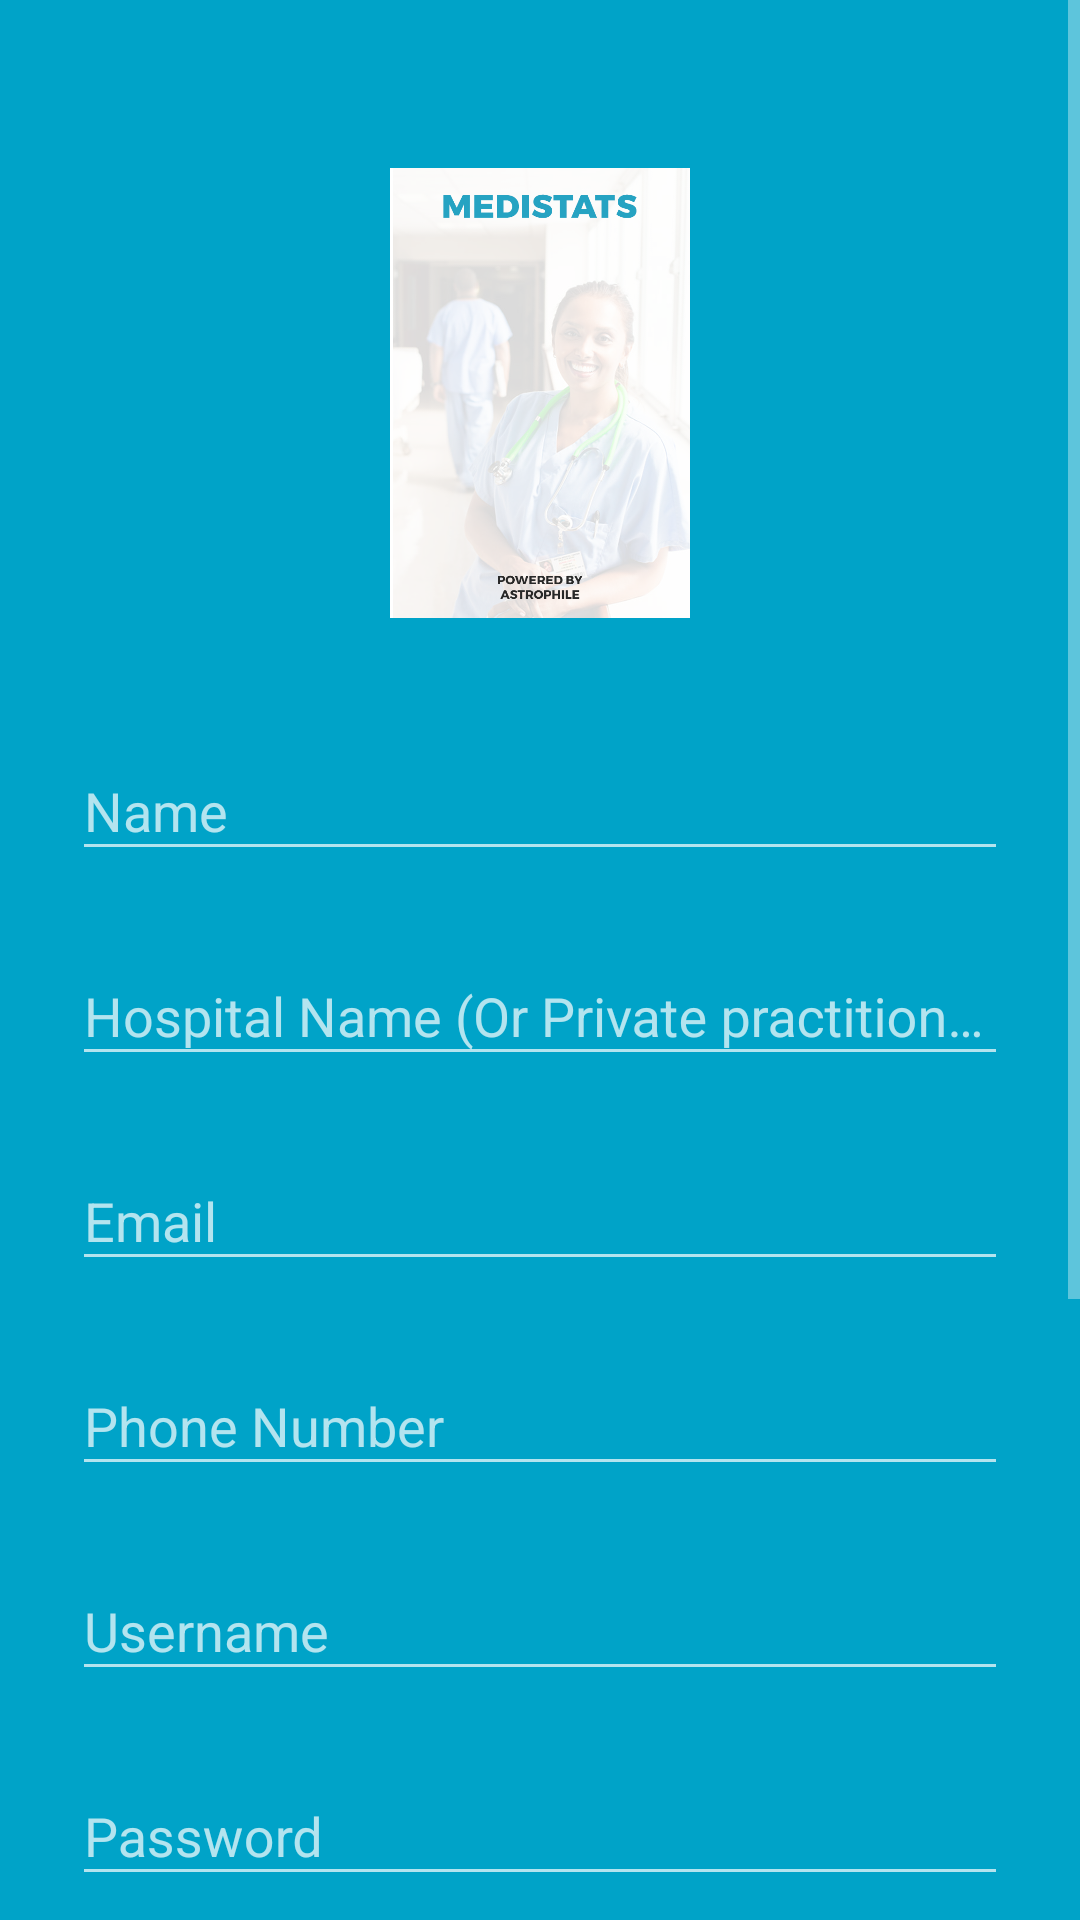

Android layout source for this screen:
<!-- AndroidManifest.xml: application theme AppTheme -->
<!-- res/layout/signupdoc.xml -->
<?xml version="1.0" encoding="utf-8"?>
<ScrollView xmlns:android="http://schemas.android.com/apk/res/android"
    android:layout_width="fill_parent"
    android:layout_height="fill_parent"
    android:fitsSystemWindows="true">

    <LinearLayout
        android:layout_width="match_parent"
        android:layout_height="wrap_content"
        android:orientation="vertical"
        android:paddingLeft="24dp"
        android:paddingRight="24dp"
        android:paddingTop="56dp">

        <ImageView
            android:layout_width="wrap_content"
            android:layout_height="150dp"
            android:layout_gravity="center_horizontal"
            android:layout_marginBottom="24dp"
            android:contentDescription="Cross"
            android:src="@drawable/splash" />

        <android.support.design.widget.TextInputLayout
            android:layout_width="match_parent"
            android:layout_height="wrap_content"
            android:layout_marginBottom="8dp"
            android:layout_marginTop="8dp">

            <EditText
                android:id="@+id/doc_name"
                android:layout_width="match_parent"
                android:layout_height="wrap_content"
                android:hint="Name"
                android:inputType="textCapWords" />
        </android.support.design.widget.TextInputLayout>

        <android.support.design.widget.TextInputLayout
            android:layout_width="match_parent"
            android:layout_height="wrap_content"
            android:layout_marginBottom="8dp"
            android:layout_marginTop="8dp">

            <EditText
                android:id="@+id/hospital_name"
                android:layout_width="match_parent"
                android:layout_height="wrap_content"
                android:hint="Hospital Name (Or Private practitioner)"
                android:inputType="text" />
        </android.support.design.widget.TextInputLayout>

        <android.support.design.widget.TextInputLayout
            android:layout_width="match_parent"
            android:layout_height="wrap_content"
            android:layout_marginBottom="8dp"
            android:layout_marginTop="8dp">

            <EditText
                android:id="@+id/doc_email"
                android:layout_width="match_parent"
                android:layout_height="wrap_content"
                android:hint="Email"
                android:inputType="textEmailAddress" />
        </android.support.design.widget.TextInputLayout>

        <android.support.design.widget.TextInputLayout
            android:layout_width="match_parent"
            android:layout_height="wrap_content"
            android:layout_marginBottom="8dp"
            android:layout_marginTop="8dp">

            <EditText
                android:id="@+id/doc_phone_no"
                android:layout_width="match_parent"
                android:layout_height="wrap_content"
                android:hint="Phone Number"
                android:inputType="phone" />
        </android.support.design.widget.TextInputLayout>

        <android.support.design.widget.TextInputLayout
            android:layout_width="match_parent"
            android:layout_height="wrap_content"
            android:layout_marginBottom="8dp"
            android:layout_marginTop="8dp">

            <EditText
                android:id="@+id/doc_username"
                android:layout_width="match_parent"
                android:layout_height="wrap_content"
                android:hint="Username"
                android:inputType="text" />
        </android.support.design.widget.TextInputLayout>

        <android.support.design.widget.TextInputLayout
            android:layout_width="match_parent"
            android:layout_height="wrap_content"
            android:layout_marginBottom="8dp"
            android:layout_marginTop="8dp">

            <EditText
                android:id="@+id/doc_password"
                android:layout_width="match_parent"
                android:layout_height="wrap_content"
                android:hint="Password"
                android:inputType="textPassword" />
        </android.support.design.widget.TextInputLayout>

        <android.support.design.widget.TextInputLayout
            android:layout_width="match_parent"
            android:layout_height="wrap_content"
            android:layout_marginBottom="8dp"
            android:layout_marginTop="8dp">

            <EditText
                android:id="@+id/doc_cnfrm_password"
                android:layout_width="match_parent"
                android:layout_height="wrap_content"
                android:hint="Password"
                android:inputType="textPassword" />
        </android.support.design.widget.TextInputLayout>

        <android.support.v7.widget.AppCompatButton
            android:id="@+id/doc_proof"
            android:layout_width="fill_parent"
            android:layout_height="wrap_content"
            android:layout_marginBottom="24dp"
            android:layout_marginTop="24dp"
            android:padding="12dp"
            android:text="Upload an ID proof" />

        <android.support.v7.widget.AppCompatButton
            android:id="@+id/doc_signup"
            android:layout_width="fill_parent"
            android:layout_height="wrap_content"
            android:layout_marginBottom="24dp"
            android:layout_marginTop="24dp"
            android:padding="12dp"
            android:text="Create Account" />

        <TextView
            android:id="@+id/doc_login"
            android:layout_width="fill_parent"
            android:layout_height="wrap_content"
            android:layout_marginBottom="24dp"
            android:gravity="center"
            android:text="Already a member? Login"
            android:textSize="16dip" />

    </LinearLayout>
</ScrollView>
<!-- resources referenced by this layout -->
<resources>
  <!-- drawable splash: jpg bitmap (drawable, 29636 bytes) -->
  <style name="AppTheme" parent="Theme.AppCompat.NoActionBar">
          <item name="colorPrimary">@color/colorPrimary</item>
          <item name="colorPrimaryDark">@color/colorPrimaryDark</item>
          <item name="android:colorBackground">@color/ourColor</item>
          <item name="android:cacheColorHint">@color/ourColor</item>
          <item name="colorAccent">@color/colorAccent</item>
      </style>
  <color name="colorPrimary">#0F8A6B</color>
  <color name="colorPrimaryDark">#0F8A6B</color>
  <color name="ourColor"> #00A3C8</color>
  <color name="colorAccent">#FF4081</color>
</resources>
